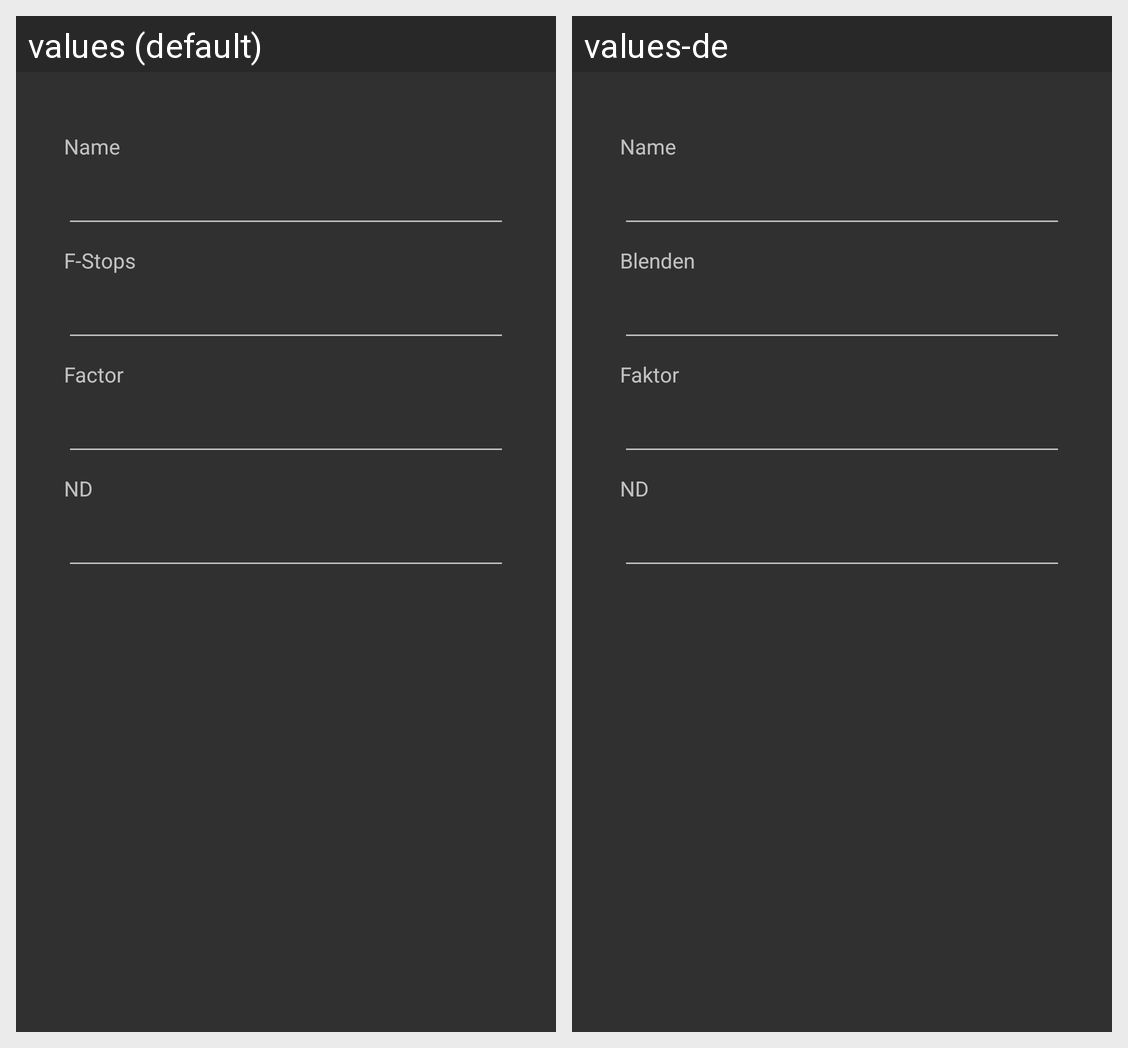

Strings drawn on this Android screen and how each of the app's shown locales translates them:
Android screen res/layout/fragment_ndfilter_detail.xml rendered under 2 locales, left to right: values (default), values-de. Device: Nexus 5 (rendered at 1080×1920; each locale shown at half size, 540×960, under a caption strip naming it); theme AppThemeDark.
Strings drawn on this screen, with the default value and each locale's value (text and hints the layout hard-codes, and strings that could not be matched under every locale, appear in the picture but are not listed):

edit_header_name
  values: Name
  values-de: Name

edit_header_fstops
  values: F‑Stops
  values-de: Blenden

edit_header_factor
  values: Factor
  values-de: Faktor

edit_header_nd
  values: ND
  values-de: ND
